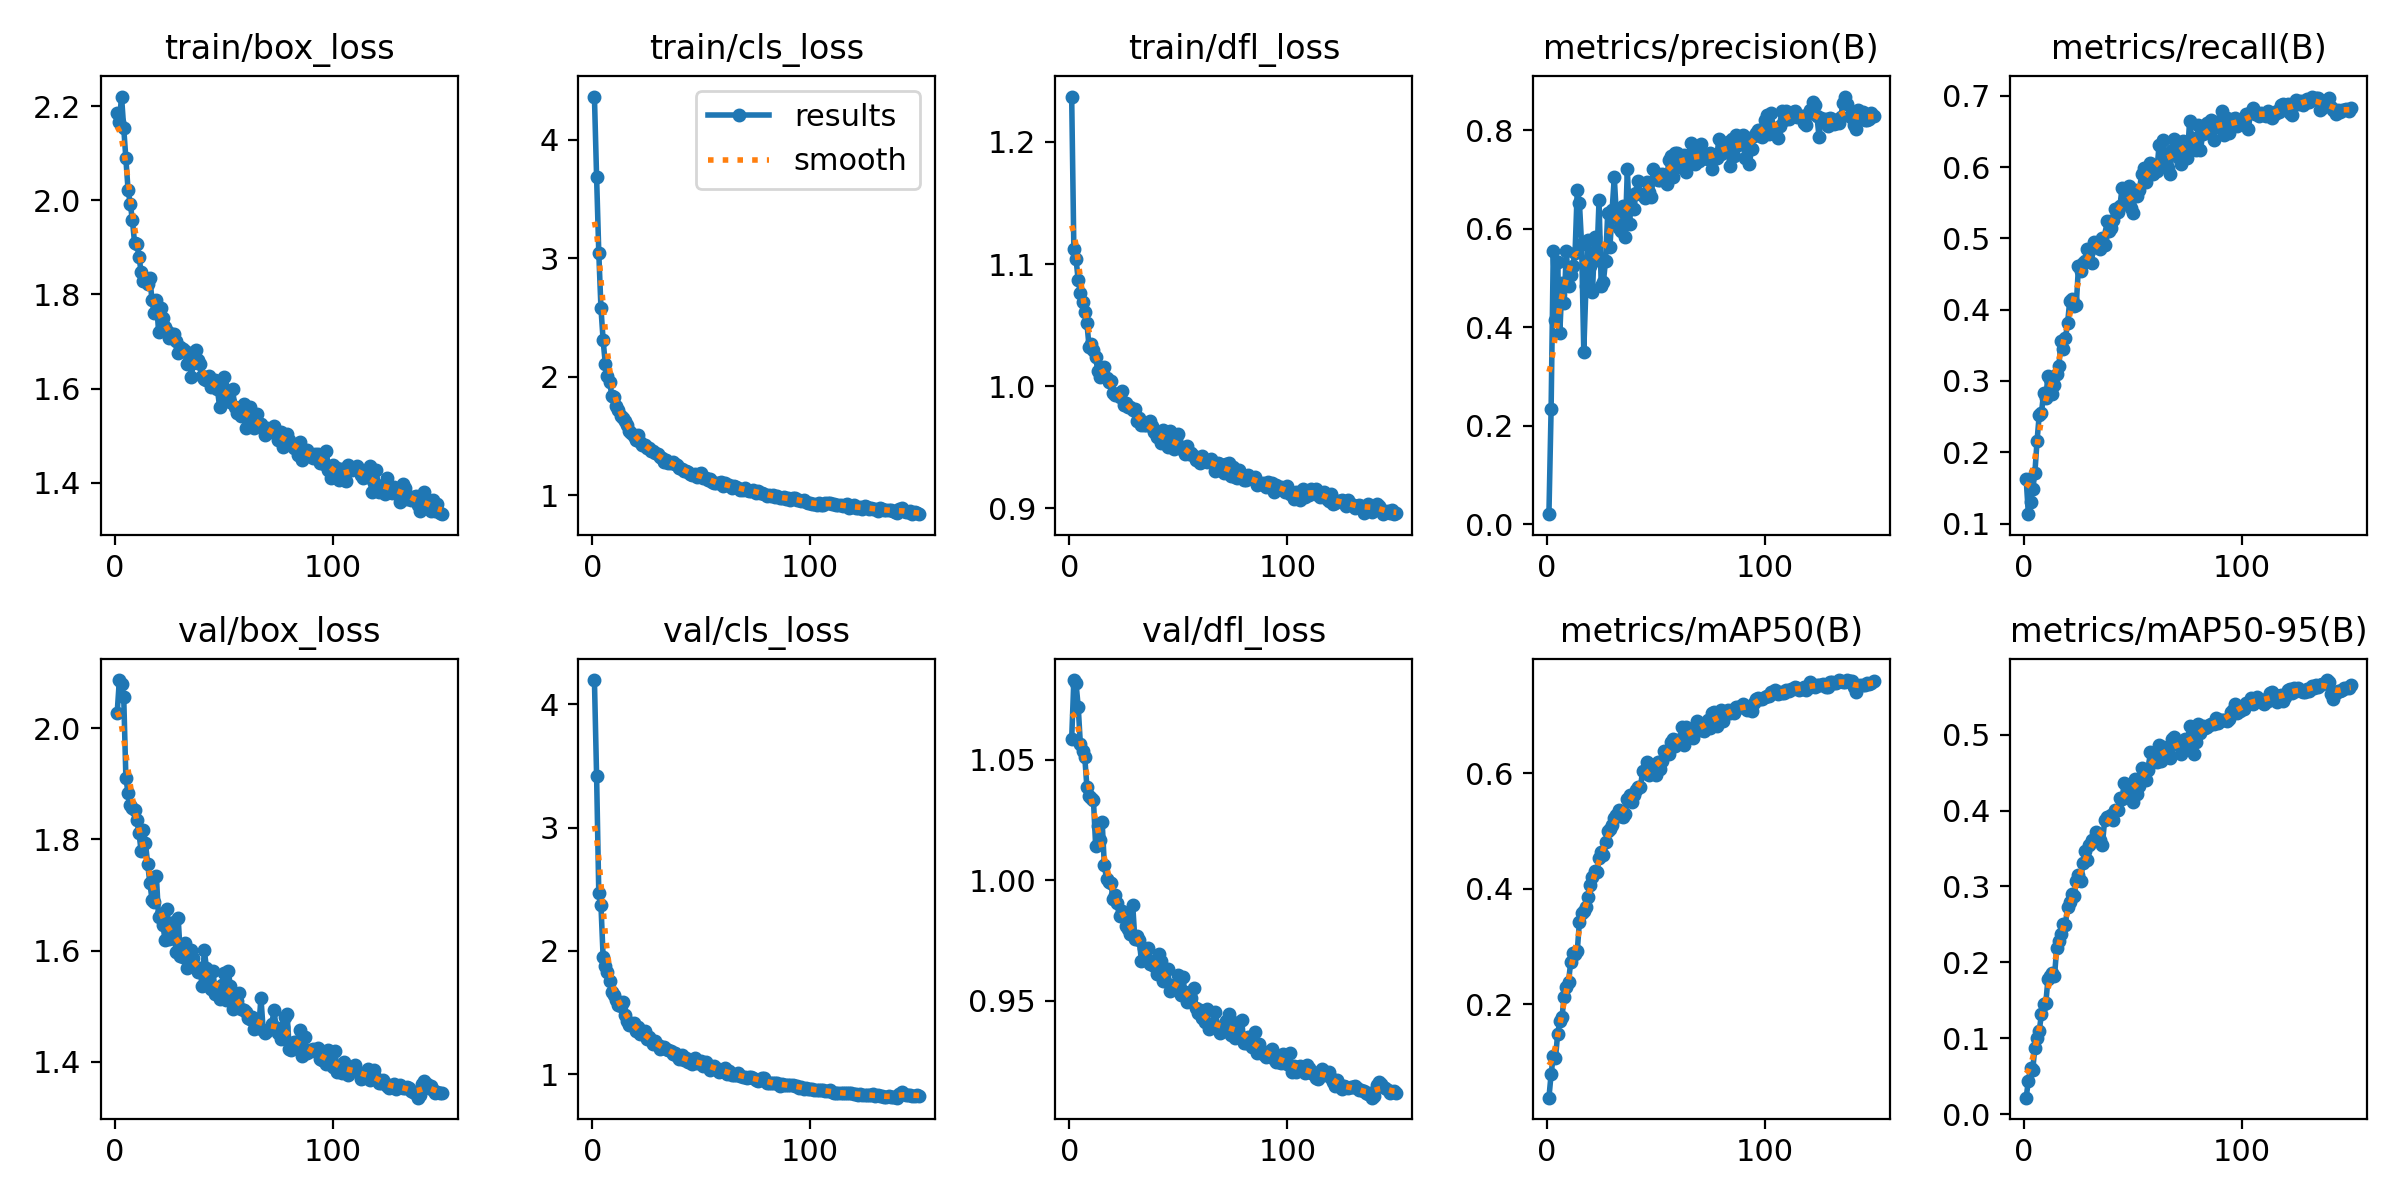

Data behind this chart, as committed beside it:
epoch, time, train/box_loss, train/cls_loss, train/dfl_loss, metrics/precision(B), metrics/recall(B), metrics/mAP50(B), metrics/mAP50-95(B), val/box_loss, val/cls_loss, val/dfl_loss, lr/pg0, lr/pg1, lr/pg2
1, 72.23, 2.185, 4.366, 1.237, 0.02012, 0.1627, 0.03812, 0.02171, 2.027, 4.196, 1.059, 0.0001931, 0.0001931, 0.0001931
2, 107.7, 2.165, 3.685, 1.113, 0.2335, 0.1133, 0.07867, 0.04404, 2.087, 3.416, 1.083, 0.0003865, 0.0003865, 0.0003865
3, 142.7, 2.22, 3.049, 1.104, 0.5559, 0.1307, 0.1105, 0.06077, 2.079, 2.472, 1.082, 0.0005774, 0.0005774, 0.0005774
4, 179.8, 2.155, 2.581, 1.087, 0.4146, 0.1479, 0.1063, 0.05853, 2.056, 2.37, 1.072, 0.0005764, 0.0005764, 0.0005764
5, 216.5, 2.09, 2.309, 1.077, 0.5324, 0.1712, 0.1479, 0.08747, 1.91, 1.947, 1.056, 0.0005725, 0.0005725, 0.0005725
6, 253.2, 2.022, 2.108, 1.069, 0.3888, 0.2164, 0.1703, 0.1007, 1.883, 1.881, 1.053, 0.0005686, 0.0005686, 0.0005686
7, 289.5, 1.993, 2.007, 1.06, 0.4898, 0.2527, 0.1779, 0.1098, 1.861, 1.83, 1.051, 0.0005647, 0.0005647, 0.0005647
8, 325.2, 1.958, 1.958, 1.052, 0.4499, 0.2544, 0.2132, 0.1315, 1.856, 1.756, 1.038, 0.0005608, 0.0005608, 0.0005608
9, 361.3, 1.909, 1.837, 1.032, 0.554, 0.2834, 0.2304, 0.1445, 1.852, 1.669, 1.035, 0.000557, 0.000557, 0.000557
10, 397.8, 1.908, 1.831, 1.035, 0.483, 0.2766, 0.2392, 0.146, 1.835, 1.644, 1.034, 0.0005531, 0.0005531, 0.0005531
11, 434.2, 1.881, 1.751, 1.03, 0.5071, 0.3071, 0.2727, 0.1782, 1.812, 1.602, 1.033, 0.0005492, 0.0005492, 0.0005492
12, 471, 1.848, 1.72, 1.024, 0.5249, 0.303, 0.2887, 0.1817, 1.779, 1.564, 1.014, 0.0005453, 0.0005453, 0.0005453
13, 507.1, 1.828, 1.671, 1.012, 0.5514, 0.282, 0.2868, 0.186, 1.817, 1.551, 1.022, 0.0005414, 0.0005414, 0.0005414
14, 542.9, 1.829, 1.654, 1.008, 0.6788, 0.2949, 0.2915, 0.1816, 1.793, 1.586, 1.017, 0.0005376, 0.0005376, 0.0005376
15, 579.7, 1.822, 1.63, 1.012, 0.6527, 0.31, 0.3428, 0.2186, 1.756, 1.477, 1.024, 0.0005337, 0.0005337, 0.0005337
16, 615.8, 1.835, 1.591, 1.015, 0.5683, 0.3211, 0.3574, 0.2278, 1.722, 1.429, 1.006, 0.0005298, 0.0005298, 0.0005298
17, 651.6, 1.787, 1.544, 1.007, 0.3507, 0.3555, 0.3608, 0.238, 1.692, 1.403, 1.001, 0.0005259, 0.0005259, 0.0005259
18, 687, 1.76, 1.524, 1.003, 0.4829, 0.3447, 0.369, 0.25, 1.687, 1.405, 0.9992, 0.000522, 0.000522, 0.000522
19, 723.3, 1.789, 1.502, 1.004, 0.5776, 0.3599, 0.3848, 0.2495, 1.734, 1.414, 0.999, 0.0005181, 0.0005181, 0.0005181
20, 759.9, 1.721, 1.468, 0.9941, 0.5246, 0.3809, 0.4073, 0.2734, 1.66, 1.354, 0.9922, 0.0005143, 0.0005143, 0.0005143
21, 796.2, 1.772, 1.508, 0.9929, 0.4714, 0.4127, 0.4194, 0.2794, 1.666, 1.382, 0.9939, 0.0005104, 0.0005104, 0.0005104
22, 831.9, 1.751, 1.454, 0.9939, 0.5826, 0.4147, 0.4308, 0.2897, 1.645, 1.327, 0.9903, 0.0005065, 0.0005065, 0.0005065
23, 868.1, 1.73, 1.426, 0.9911, 0.5375, 0.405, 0.4285, 0.2874, 1.619, 1.331, 0.9851, 0.0005026, 0.0005026, 0.0005026
24, 903.6, 1.723, 1.429, 0.9959, 0.6576, 0.4066, 0.4527, 0.3066, 1.675, 1.352, 0.9873, 0.0004987, 0.0004987, 0.0004987
25, 939.4, 1.708, 1.4, 0.9843, 0.4846, 0.4606, 0.4631, 0.3151, 1.621, 1.282, 0.9854, 0.0004949, 0.0004949, 0.0004949
26, 975.2, 1.715, 1.397, 0.9859, 0.4925, 0.4542, 0.4578, 0.3075, 1.622, 1.305, 0.9808, 0.000491, 0.000491, 0.000491
27, 1011, 1.716, 1.374, 0.9826, 0.5351, 0.4658, 0.4803, 0.3304, 1.652, 1.28, 0.9798, 0.0004871, 0.0004871, 0.0004871
28, 1047, 1.7, 1.379, 0.9832, 0.6329, 0.4682, 0.4998, 0.3466, 1.597, 1.241, 0.9776, 0.0004832, 0.0004832, 0.0004832
29, 1082, 1.677, 1.356, 0.9808, 0.5625, 0.4845, 0.5028, 0.3354, 1.659, 1.273, 0.9899, 0.0004793, 0.0004793, 0.0004793
30, 1118, 1.689, 1.348, 0.9815, 0.6373, 0.4819, 0.5103, 0.3553, 1.591, 1.237, 0.9756, 0.0004755, 0.0004755, 0.0004755
31, 1154, 1.684, 1.324, 0.9715, 0.7047, 0.4657, 0.5219, 0.3613, 1.589, 1.206, 0.977, 0.0004716, 0.0004716, 0.0004716
32, 1190, 1.68, 1.313, 0.9735, 0.6247, 0.4948, 0.5281, 0.3595, 1.614, 1.221, 0.9753, 0.0004677, 0.0004677, 0.0004677
33, 1226, 1.652, 1.282, 0.9679, 0.6014, 0.4931, 0.5357, 0.3723, 1.569, 1.22, 0.9666, 0.0004638, 0.0004638, 0.0004638
34, 1261, 1.677, 1.298, 0.968, 0.5946, 0.4907, 0.5259, 0.3639, 1.592, 1.207, 0.972, 0.0004599, 0.0004599, 0.0004599
35, 1297, 1.625, 1.271, 0.9684, 0.6463, 0.485, 0.5234, 0.3612, 1.601, 1.197, 0.9708, 0.0004561, 0.0004561, 0.0004561
36, 1332, 1.655, 1.274, 0.9679, 0.5833, 0.5002, 0.5288, 0.3552, 1.586, 1.189, 0.972, 0.0004522, 0.0004522, 0.0004522
37, 1369, 1.683, 1.278, 0.9716, 0.7216, 0.4903, 0.5556, 0.387, 1.568, 1.166, 0.9651, 0.0004483, 0.0004483, 0.0004483
38, 1405, 1.66, 1.265, 0.9674, 0.6095, 0.5249, 0.5626, 0.391, 1.562, 1.171, 0.9666, 0.0004444, 0.0004444, 0.0004444
39, 1440, 1.652, 1.255, 0.9627, 0.6691, 0.5105, 0.5499, 0.3896, 1.569, 1.152, 0.9643, 0.0004405, 0.0004405, 0.0004405
40, 1476, 1.627, 1.235, 0.9585, 0.64, 0.5141, 0.5621, 0.3946, 1.536, 1.122, 0.961, 0.0004366, 0.0004366, 0.0004366
41, 1511, 1.62, 1.226, 0.9589, 0.6733, 0.526, 0.5707, 0.3871, 1.601, 1.155, 0.9692, 0.0004328, 0.0004328, 0.0004328
42, 1547, 1.619, 1.209, 0.9531, 0.6964, 0.5417, 0.576, 0.4005, 1.568, 1.116, 0.9665, 0.0004289, 0.0004289, 0.0004289
43, 1582, 1.626, 1.209, 0.964, 0.6708, 0.5365, 0.5755, 0.4008, 1.542, 1.134, 0.9583, 0.000425, 0.000425, 0.000425
44, 1618, 1.604, 1.201, 0.9578, 0.6688, 0.5447, 0.6039, 0.4166, 1.531, 1.103, 0.9583, 0.0004211, 0.0004211, 0.0004211
45, 1653, 1.616, 1.178, 0.95, 0.6636, 0.5701, 0.6013, 0.4149, 1.564, 1.106, 0.963, 0.0004172, 0.0004172, 0.0004172
46, 1688, 1.619, 1.173, 0.9636, 0.6949, 0.5515, 0.6186, 0.4363, 1.521, 1.087, 0.9541, 0.0004134, 0.0004134, 0.0004134
47, 1723, 1.6, 1.177, 0.9532, 0.6748, 0.5491, 0.5962, 0.419, 1.533, 1.13, 0.9546, 0.0004095, 0.0004095, 0.0004095
48, 1759, 1.561, 1.154, 0.9481, 0.6641, 0.5733, 0.6149, 0.4334, 1.514, 1.09, 0.9551, 0.0004056, 0.0004056, 0.0004056
49, 1794, 1.609, 1.181, 0.9556, 0.7212, 0.5428, 0.611, 0.4334, 1.538, 1.096, 0.957, 0.0004017, 0.0004017, 0.0004017
50, 1830, 1.625, 1.186, 0.9604, 0.7141, 0.5351, 0.5971, 0.4108, 1.56, 1.105, 0.9604, 0.0003978, 0.0003978, 0.0003978
51, 1865, 1.58, 1.147, 0.9505, 0.6983, 0.5684, 0.6197, 0.4417, 1.512, 1.066, 0.9524, 0.000394, 0.000394, 0.000394
52, 1901, 1.595, 1.148, 0.948, 0.7001, 0.5591, 0.6075, 0.4219, 1.563, 1.101, 0.9597, 0.0003901, 0.0003901, 0.0003901
53, 1936, 1.573, 1.128, 0.9447, 0.7118, 0.5677, 0.6217, 0.4322, 1.536, 1.078, 0.9535, 0.0003862, 0.0003862, 0.0003862
54, 1972, 1.599, 1.141, 0.9505, 0.7005, 0.5904, 0.6386, 0.4556, 1.496, 1.037, 0.9493, 0.0003823, 0.0003823, 0.0003823
55, 2007, 1.56, 1.112, 0.9443, 0.6913, 0.5989, 0.6368, 0.4488, 1.515, 1.054, 0.9509, 0.0003784, 0.0003784, 0.0003784
56, 2043, 1.548, 1.104, 0.9448, 0.7397, 0.5792, 0.6334, 0.4398, 1.509, 1.065, 0.9511, 0.0003746, 0.0003746, 0.0003746
57, 2078, 1.559, 1.108, 0.9424, 0.7486, 0.593, 0.6544, 0.4539, 1.523, 1.05, 0.9553, 0.0003707, 0.0003707, 0.0003707
58, 2114, 1.542, 1.103, 0.9391, 0.7052, 0.6061, 0.6597, 0.4773, 1.496, 1.021, 0.9469, 0.0003668, 0.0003668, 0.0003668
59, 2150, 1.567, 1.115, 0.9406, 0.7541, 0.5905, 0.6465, 0.4646, 1.493, 1.027, 0.9447, 0.0003629, 0.0003629, 0.0003629
60, 2187, 1.516, 1.075, 0.9373, 0.7537, 0.5953, 0.6582, 0.4723, 1.491, 1.028, 0.9461, 0.000359, 0.000359, 0.000359
... 90 more rows
